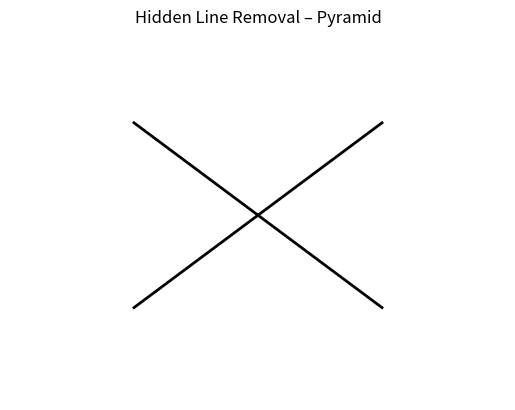

Source code (Python): (Note: this script raises an exception after producing the figure.)
import matplotlib.pyplot as plt
from math import sin, cos, radians

x = [-10, 10, 10, -10, 0]
y = [-10, -10, 10, 10, 0]
z = [-10, -10, -10, -10, 15]
edges = [(0,1),(1,2),(2,3),(3,0),(0,4),(1,4),(2,4),(3,4)]

def rotate(xp, yp, zp, Rx, Ry, Rz):
    y1 = yp*cos(Rx) - zp*sin(Rx)
    z1 = yp*sin(Rx) + zp*cos(Rx)
    x2 = xp*cos(Ry) + z1*sin(Ry)
    z2 = -xp*sin(Ry) + z1*cos(Ry)
    x3 = x2*cos(Rz) - y1*sin(Rz)
    y3 = x2*sin(Rz) + y1*cos(Rz)
    return x3, y3, z2

def draw_pyramid(Rx, Ry, Rz):
    plt.clf()
    plt.axis([-20,20,-20,20])
    plt.axis("off")
    plt.title("Hidden Line Removal – Pyramid")
    coords = [rotate(x[i], y[i], z[i], Rx, Ry, Rz) for i in range(5)]
    for e in edges:
        zmean = (coords[e[0]][2] + coords[e[1]][2]) / 2
        if zmean > 0:
            plt.plot([coords[e[0]][0], coords[e[1]][0]],
                     [coords[e[0]][1], coords[e[1]][1]], 'k', lw=2)
    plt.pause(0.001)

plt.ion()
Rx = Ry = Rz = 0
draw_pyramid(Rx, Ry, Rz)
print("=== HLPYRAMID ===")
while True:
    s = input("\nSumbu (x/y/z/q): ").lower()
    if s == "q": break
    a = radians(float(input("Sudut rotasi (°): ")))
    if s == "x": Rx += a
    elif s == "y": Ry += a
    elif s == "z": Rz += a
    draw_pyramid(Rx, Ry, Rz)
plt.ioff()
plt.show()
